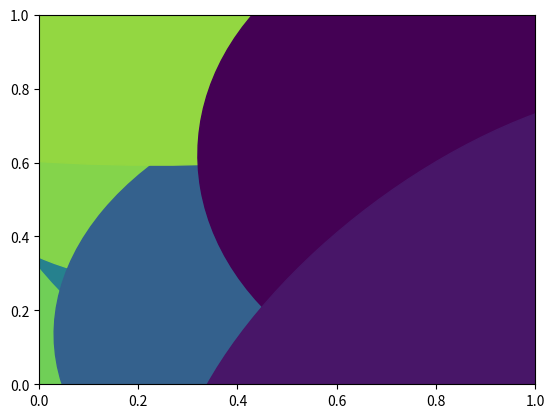

The script that saved this image: (Note: this script raises an exception after producing the figure.)
import numpy as np
import matplotlib.pyplot as plt
from matplotlib.patches import Ellipse
from matplotlib.colors import Normalize, LinearSegmentedColormap

# Ellipse parameters and values
num_ellipses = 10
r = 5  # Radius of the circle containing ellipses
ellipse_params = np.random.rand(num_ellipses, 5)  # h, k, a, b, alpha
values = np.random.rand(num_ellipses)  # Values associated with ellipses

# Create colormap
cmap = plt.cm.get_cmap('viridis')  # Change 'viridis' to any desired colormap

# Normalize values
norm = Normalize(vmin=min(values), vmax=max(values))

# Create figure and axis
fig, ax = plt.subplots()

# Plot circle
circle = plt.Circle((0, 0), r, color=cmap(norm(np.mean(values))))
ax.add_artist(circle)

# Plot ellipses
for params, value in zip(ellipse_params, values):
    h, k, a, b, alpha = params
    ellipse = Ellipse((h, k), 2 * a, 2 * b, angle=np.degrees(alpha), color=cmap(norm(value)))
    ax.add_artist(ellipse)

# Add colorbar
sm = plt.cm.ScalarMappable(cmap=cmap, norm=norm)
sm.set_array([])  # Set an empty array
cbar = plt.colorbar(sm)
cbar.set_label('Values')

# Set labels and title
ax.set_xlabel('X')
ax.set_ylabel('Y')
ax.set_title('Ellipses within Circle with Colored Shading')

# Set aspect ratio to equal
ax.set_aspect('equal')

# Show plot
plt.show()
